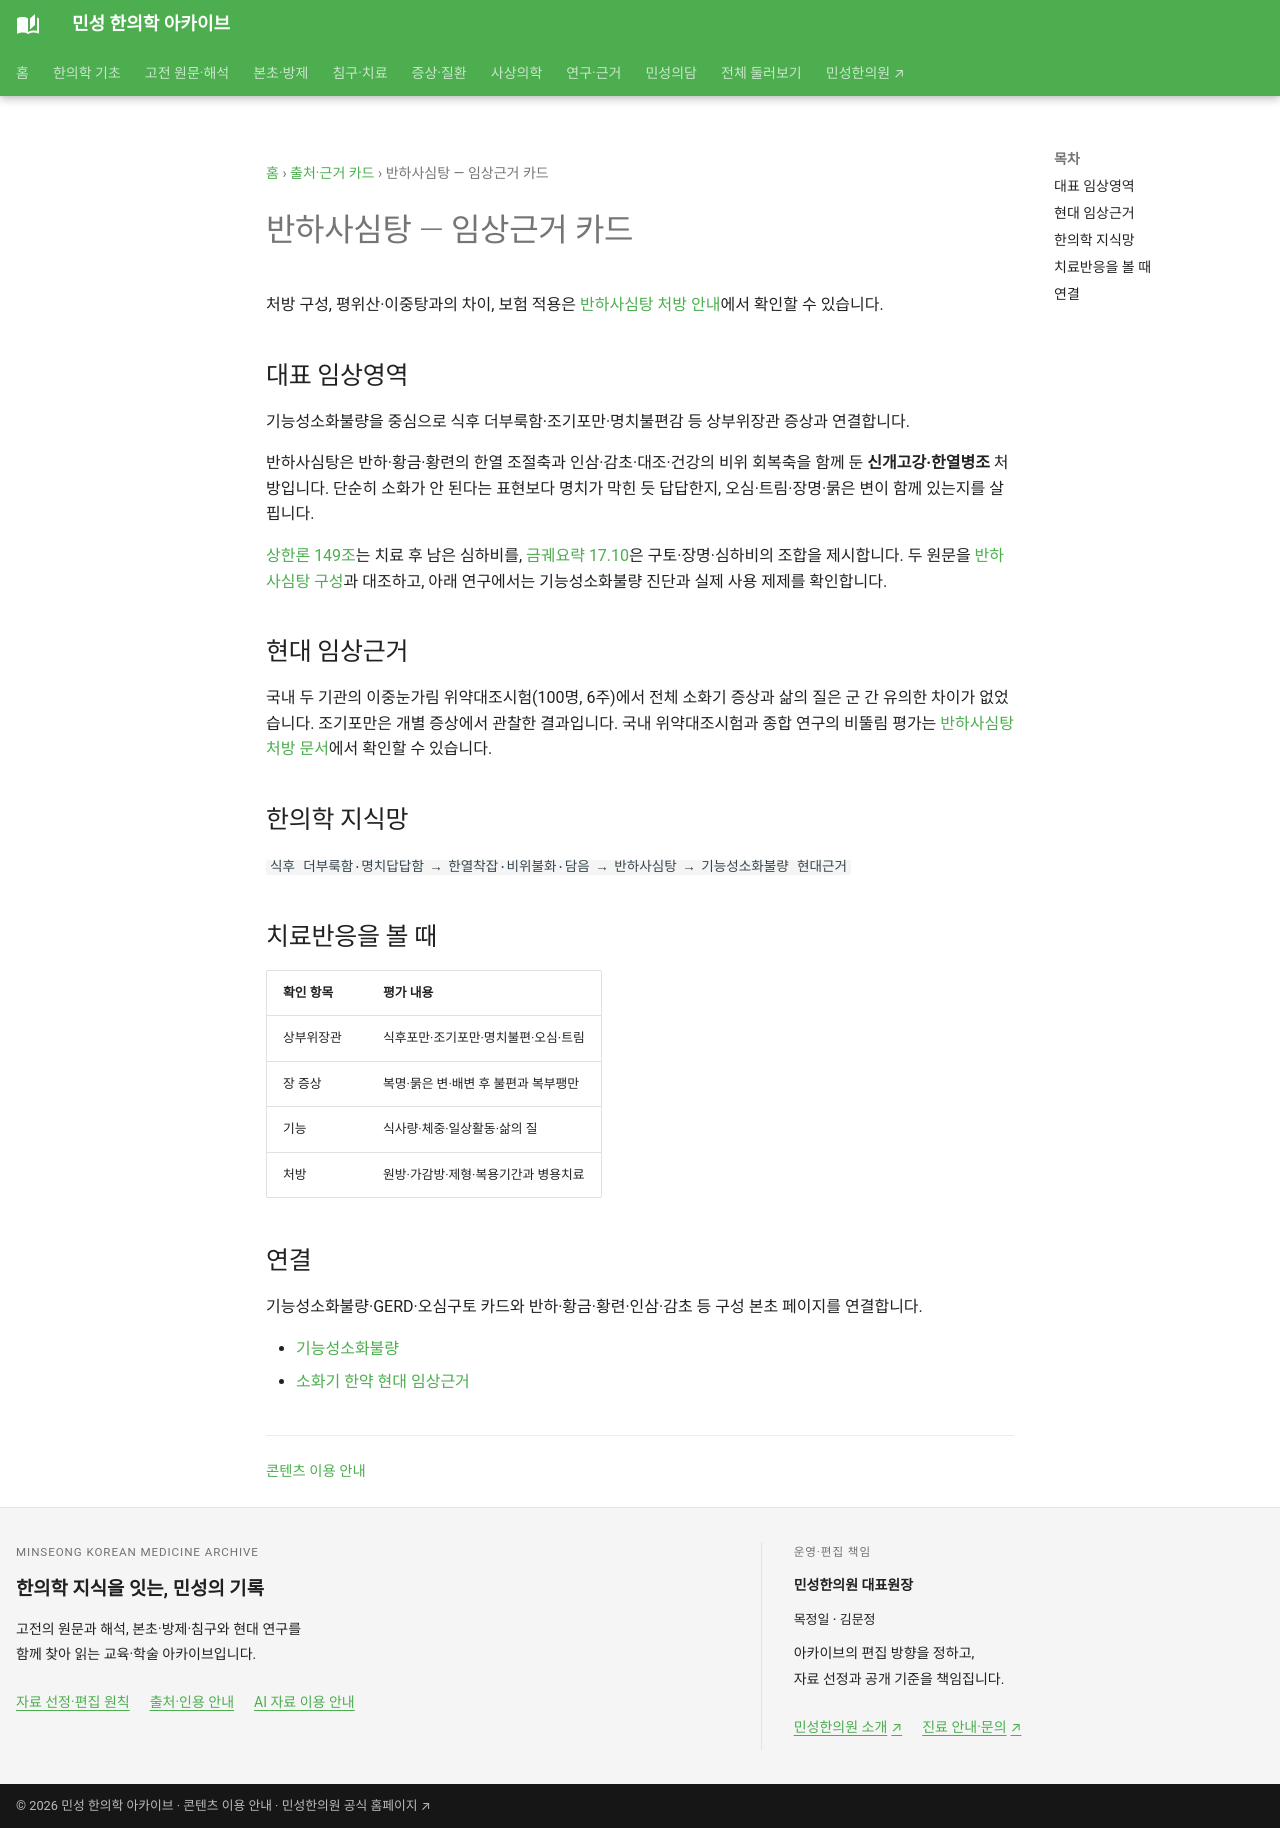

repository: joowon1111/minseong-korean-medicine-wiki · page: authority/formulas/banxia-xiexin-tang/index.html · generator: mkdocs

---
search_title: "반하사심탕 임상연구 — 기능성소화불량 시험과 메타분석"
description: "반하사심탕의 기능성소화불량 연구를 심하비·오심·트림·장 증상과 함께 읽고, 상한론·금궤요략 원문 및 원방·가감방·제제·병용 조건을 비교합니다."
---
# 반하사심탕 — 임상근거 카드

처방 구성, 평위산·이중탕과의 차이, 보험 적용은 [반하사심탕 처방 안내](../../formulas/banxia-xiexin-tang.md)에서 확인할 수 있습니다.

## 대표 임상영역
기능성소화불량을 중심으로 식후 더부룩함·조기포만·명치불편감 등 상부위장관 증상과 연결합니다.

반하사심탕은 반하·황금·황련의 한열 조절축과 인삼·감초·대조·건강의 비위 회복축을 함께 둔 **신개고강·한열병조** 처방입니다. 단순히 소화가 안 된다는 표현보다 명치가 막힌 듯 답답한지, 오심·트림·장명·묽은 변이 함께 있는지를 살핍니다.

[상한론 149조](../../classics/shanghanlun/clauses/taiyang-lower.md#clause-149)는 치료 후 남은 심하비를, [금궤요략 17.10](../../classics/jinkui-yaolue/chapters/vomiting-diarrhea.md#clause-17-010)은 구토·장명·심하비의 조합을 제시합니다. 두 원문을 [반하사심탕 구성](../../formulas/banxia-xiexin-tang.md)과 대조하고, 아래 연구에서는 기능성소화불량 진단과 실제 사용 제제를 확인합니다.

## 현대 임상근거

국내 두 기관의 이중눈가림 위약대조시험(100명, 6주)에서 전체 소화기 증상과 삶의 질은 군 간 유의한 차이가 없었습니다. 조기포만은 개별 증상에서 관찰한 결과입니다. 국내 위약대조시험과 종합 연구의 비뚤림 평가는 [반하사심탕 처방 문서](../../formulas/banxia-xiexin-tang.md#banha-dyspepsia-park-trial)에서 확인할 수 있습니다.

## 한의학 지식망
`식후 더부룩함·명치답답함 → 한열착잡·비위불화·담음 → 반하사심탕 → 기능성소화불량 현대근거`

## 치료반응을 볼 때

| 확인 항목 | 평가 내용 |
|---|---|
| 상부위장관 | 식후포만·조기포만·명치불편·오심·트림 |
| 장 증상 | 복명·묽은 변·배변 후 불편과 복부팽만 |
| 기능 | 식사량·체중·일상활동·삶의 질 |
| 처방 | 원방·가감방·제형·복용기간과 병용치료 |

## 연결
기능성소화불량·GERD·오심구토 카드와 반하·황금·황련·인삼·감초 등 구성 본초 페이지를 연결합니다.

- [기능성소화불량](../../conditions/functional-dyspepsia.md)
- [소화기 한약 현대 임상근거](digestive-herbal-evidence.md)
